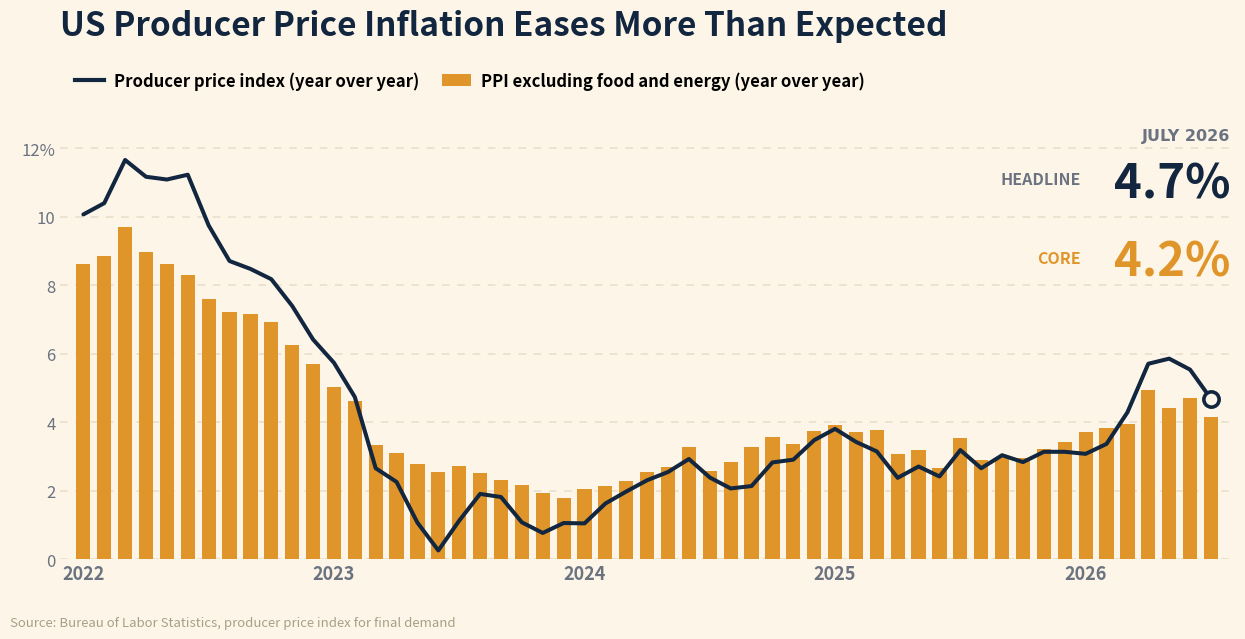

The matplotlib source for this figure:
#!/usr/bin/env python3
"""
make-ppi-chart.py  [out.png]

REALTY EXPERTS recreation of the "US Producer Price Inflation Eases More Than
Expected" graphic Harv supplied for the 08/14/26 daily email. OUR OWN branded
chart, not the source image: warm cream ground, core PPI as amber bars, headline
PPI as a dark ink line, and the July 2026 endpoint called out at the right.

Story tie-in (Market Briefs, 08/14/26): wholesale prices were expected to rise
0.2% in July and came in flat instead (final demand SA was -0.03% month over
month). Year over year the headline eased to 4.7% from 5.5% in June, the third
straight month of cooling off the April to May peak. Mortgage News Daily called
out the PPI read as one reason the 30-year fixed hit a four week low, which is
why this lands in the Economy section and matters to anyone quoting a rate.

Data: VERIFIED against the BLS public API, not traced off the supplied graphic.
  headline = WPUFD4     (PPI final demand, NSA index)
  core     = WPUFD49104 (final demand less foods and energy, NSA index)
Year over year computed as index[m] / index[m-12] - 1, Jan 2022 through Jul 2026
(55 months). Endpoint July 2026: headline 4.69%, core 4.16%, which is what the
supplied graphic rounded to 4.7% and 4.2%. Every point diffed against the
graphic before this was drawn; the graphic read the May 2026 headline peak as
about 6.0% where BLS has 5.86%, and the bars follow BLS.

No authorship label on the chart (per Harv, 06/29): the footer carries only the
data source. matplotlib only; build with python3.13 on Mac.
"""
import sys
import matplotlib
matplotlib.use("Agg")
import matplotlib.pyplot as plt

OUT = sys.argv[1] if len(sys.argv) > 1 else "ppi-081426.png"

# (year, month, headline YoY %, core YoY %) -- from BLS WPUFD4 / WPUFD49104
DATA = [
    (2022, 1, 10.07, 8.61), (2022, 2, 10.40, 8.86), (2022, 3, 11.66, 9.71),
    (2022, 4, 11.17, 8.96), (2022, 5, 11.09, 8.62), (2022, 6, 11.23, 8.30),
    (2022, 7, 9.75, 7.60),  (2022, 8, 8.71, 7.21),  (2022, 9, 8.48, 7.17),
    (2022, 10, 8.18, 6.93), (2022, 11, 7.40, 6.25), (2022, 12, 6.42, 5.71),
    (2023, 1, 5.74, 5.02),  (2023, 2, 4.74, 4.63),  (2023, 3, 2.66, 3.34),
    (2023, 4, 2.26, 3.11),  (2023, 5, 1.07, 2.79),  (2023, 6, 0.26, 2.54),
    (2023, 7, 1.13, 2.73),  (2023, 8, 1.91, 2.51),  (2023, 9, 1.82, 2.33),
    (2023, 10, 1.08, 2.16), (2023, 11, 0.77, 1.94), (2023, 12, 1.06, 1.79),
    (2024, 1, 1.05, 2.04),  (2024, 2, 1.63, 2.14),  (2024, 3, 1.98, 2.28),
    (2024, 4, 2.31, 2.54),  (2024, 5, 2.55, 2.70),  (2024, 6, 2.93, 3.27),
    (2024, 7, 2.39, 2.58),  (2024, 8, 2.07, 2.83),  (2024, 9, 2.14, 3.28),
    (2024, 10, 2.83, 3.58), (2024, 11, 2.91, 3.36), (2024, 12, 3.48, 3.75),
    (2025, 1, 3.81, 3.93),  (2025, 2, 3.43, 3.73),  (2025, 3, 3.15, 3.79),
    (2025, 4, 2.38, 3.07),  (2025, 5, 2.71, 3.20),  (2025, 6, 2.42, 2.68),
    (2025, 7, 3.19, 3.55),  (2025, 8, 2.66, 2.90),  (2025, 9, 3.04, 2.98),
    (2025, 10, 2.84, 2.97), (2025, 11, 3.14, 3.22), (2025, 12, 3.14, 3.43),
    (2026, 1, 3.08, 3.71),  (2026, 2, 3.37, 3.84),  (2026, 3, 4.29, 3.94),
    (2026, 4, 5.71, 4.93),  (2026, 5, 5.86, 4.43),  (2026, 6, 5.54, 4.72),
    (2026, 7, 4.69, 4.16),
]

INK    = "#12263f"
AMBER  = "#e0952a"
CORAL  = "#e2574c"
MUTED  = "#6b7280"
GROUND = "#fdf6e8"   # warm cream (house style)
GRID   = "#e7ddc9"

x    = list(range(len(DATA)))
head = [d[2] for d in DATA]
core = [d[3] for d in DATA]

fig, ax = plt.subplots(figsize=(12.6, 6.6))
fig.patch.set_facecolor(GROUND)
ax.set_facecolor(GROUND)

ax.bar(x, core, width=0.68, color=AMBER, zorder=3, label="PPI excluding food and energy (year over year)")
ax.plot(x, head, color=INK, linewidth=2.9, zorder=5, solid_capstyle="round",
        label="Producer price index (year over year)")

# endpoint marker on the headline line
ax.plot([x[-1]], [head[-1]], "o", color=GROUND, markersize=11,
        markeredgecolor=INK, markeredgewidth=2.6, zorder=7)

# July 2026 callout block, right side
ax.text(0.995, 0.955, "JULY 2026", transform=ax.transAxes, fontsize=11.5,
        fontweight="bold", color=MUTED, ha="right", va="top",
        family="DejaVu Sans")
ax.text(0.995, 0.885, "4.7%", transform=ax.transAxes, fontsize=34,
        fontweight="bold", color=INK, ha="right", va="top")
ax.text(0.868, 0.858, "HEADLINE", transform=ax.transAxes, fontsize=11.5,
        fontweight="bold", color=MUTED, ha="right", va="top")
ax.text(0.995, 0.712, "4.2%", transform=ax.transAxes, fontsize=34,
        fontweight="bold", color=AMBER, ha="right", va="top")
ax.text(0.868, 0.685, "CORE", transform=ax.transAxes, fontsize=11.5,
        fontweight="bold", color=AMBER, ha="right", va="top")

# year ticks at each January
XT = [(i, str(d[0])) for i, d in enumerate(DATA) if d[1] == 1]
ax.set_xticks([i for i, _ in XT])
ax.set_xticklabels([lab for _, lab in XT], fontsize=13, fontweight="bold",
                   color=MUTED)

ax.set_ylim(0, 13.2)
ax.set_yticks([0, 2, 4, 6, 8, 10, 12])
ax.set_yticklabels(["0", "2", "4", "6", "8", "10", "12%"], fontsize=12,
                   color=MUTED)
ax.set_xlim(-1.1, len(DATA) + 0.2)
ax.grid(axis="y", color=GRID, linewidth=1.1, linestyle=(0, (5, 5)), zorder=1)
ax.tick_params(length=0)
for sp in ("top", "right", "left", "bottom"):
    ax.spines[sp].set_visible(False)

ax.set_title("US Producer Price Inflation Eases More Than Expected",
             fontsize=24, fontweight="bold", color=INK, loc="left", pad=52)

handles = [
    plt.Line2D([], [], color=INK, linewidth=3.0,
               label="Producer price index (year over year)"),
    plt.Rectangle((0, 0), 1, 1, facecolor=AMBER,
                  label="PPI excluding food and energy (year over year)"),
]
ax.legend(handles=handles, loc="lower left", bbox_to_anchor=(0.0, 1.005),
          ncol=2, frameon=False, handlelength=1.7, columnspacing=1.4,
          handletextpad=0.6, prop={"weight": "bold", "size": 12})

fig.text(0.012, 0.014, "Source: Bureau of Labor Statistics, producer price "
         "index for final demand", fontsize=9.5, color="#a99f88", ha="left")

fig.subplots_adjust(left=0.052, right=0.985, top=0.80, bottom=0.115)
fig.savefig(OUT, dpi=150, facecolor=GROUND)
plt.close(fig)
print("wrote", OUT, "| months:", len(DATA),
      "| Jul 2026 headline", head[-1], "core", core[-1],
      "| peak headline", max(head), "at index", head.index(max(head)))
